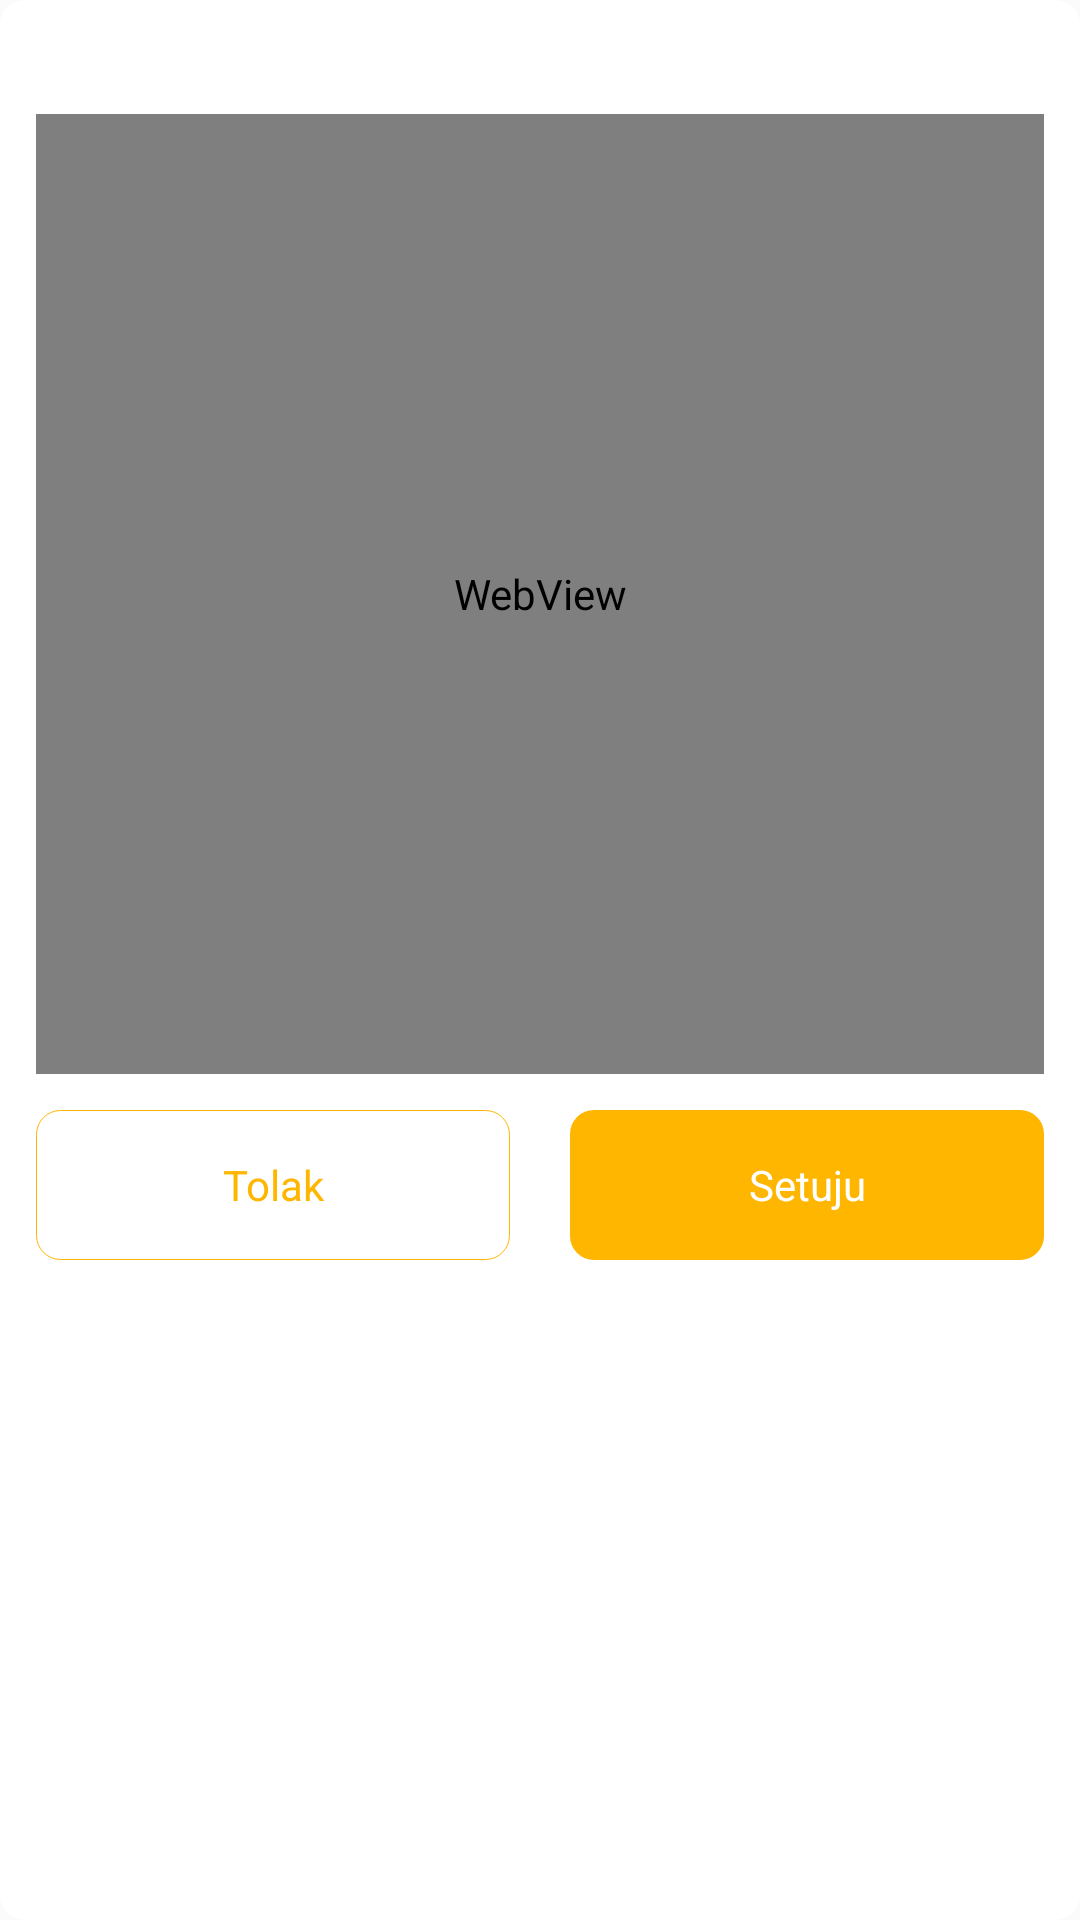

This screen was rendered from an Android layout file. Write that file and the resources it references.
<!-- AndroidManifest.xml: application theme AppTheme -->
<!-- res/layout/dialog_protocol.xml -->
<?xml version="1.0" encoding="utf-8"?>
<LinearLayout xmlns:android="http://schemas.android.com/apk/res/android"
    android:orientation="vertical"
    android:layout_width="match_parent"
    android:layout_height="match_parent"
    android:background="@drawable/shape_white_dialog"
    android:paddingLeft="12dp"
    android:paddingRight="12dp">

    <TextView
        android:id="@+id/tv_title"
        android:layout_width="match_parent"
        android:layout_height="38dp"
        android:gravity="center"
        android:maxLines="1"
        android:ellipsize="end"
        android:textSize="14sp"
        android:textColor="@color/color_main"/>

    <WebView
        android:id="@+id/webView"
        android:layout_width="match_parent"
        android:layout_height="320dp" />

    <LinearLayout
        android:layout_width="match_parent"
        android:layout_height="50dp"
        android:orientation="horizontal"
        android:layout_marginTop="12dp"
        android:layout_marginBottom="14dp">

        <TextView
            android:id="@+id/tv_cancle"
            android:layout_width="0dp"
            android:layout_height="match_parent"
            android:layout_weight="1"
            android:background="@drawable/shape_stroke_theme_button"
            android:layout_marginRight="10dp"
            android:text="@string/reject"
            android:textColor="@color/color_main"
            android:textSize="14sp"
            android:gravity="center"/>

        <TextView
            android:id="@+id/tv_sure"
            android:layout_width="0dp"
            android:layout_height="match_parent"
            android:layout_weight="1"
            android:background="@drawable/shape_button"
            android:layout_marginLeft="10dp"
            android:text="@string/agree"
            android:textColor="@color/color_white"
            android:textSize="14sp"
            android:gravity="center"/>


    </LinearLayout>


</LinearLayout>
<!-- resources referenced by this layout -->
<resources>
  <color name="color_main">#ffb600</color>
  <color name="color_white">#ffffff</color>
  <!-- drawable shape_button (drawable) -->
  <?xml version="1.0" encoding="utf-8"?>
  <shape xmlns:android="http://schemas.android.com/apk/res/android">
  
      <corners
          android:radius="8dp"/>
  
      <solid
          android:color="@color/color_main"/>
  
  </shape>
  <!-- drawable shape_stroke_theme_button (drawable) -->
  <?xml version="1.0" encoding="utf-8"?>
  <shape xmlns:android="http://schemas.android.com/apk/res/android">
  
      <stroke
          android:color="@color/color_main"
          android:width="1px"/>
  
      <corners
          android:radius="8dp"/>
  
  </shape>
  <!-- drawable shape_white_dialog (drawable) -->
  <?xml version="1.0" encoding="utf-8"?>
  <shape xmlns:android="http://schemas.android.com/apk/res/android">
  
      <solid
          android:color="@color/color_white"/>
  
      <corners
          android:radius="8dp"/>
  
  </shape>
  <string name="agree">Setuju</string>
  <string name="reject">Tolak</string>
  <style name="AppTheme" parent="Theme.AppCompat.Light.NoActionBar">
          
          <item name="colorPrimary">@color/colorPrimary</item>
          <item name="colorPrimaryDark">@color/colorPrimaryDark</item>
          <item name="colorAccent">@color/colorAccent</item>
      </style>
  <color name="colorPrimary">#008577</color>
  <color name="colorPrimaryDark">#00574B</color>
  <color name="colorAccent">#D81B60</color>
</resources>
